pico-8 play session: no input (idle), after a click and taps of 🅾, ❎, 🅾+❎, 🅾 in the second before t = 0

[t = 1 s] idle ~1s (no d-pad/buttons)
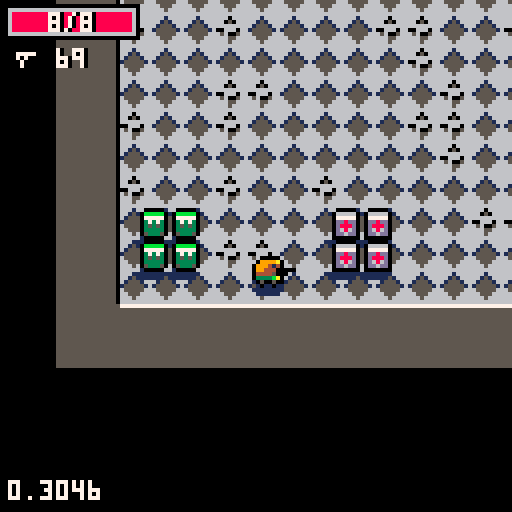
[t = 2 s] idle ~2s (no d-pad/buttons)
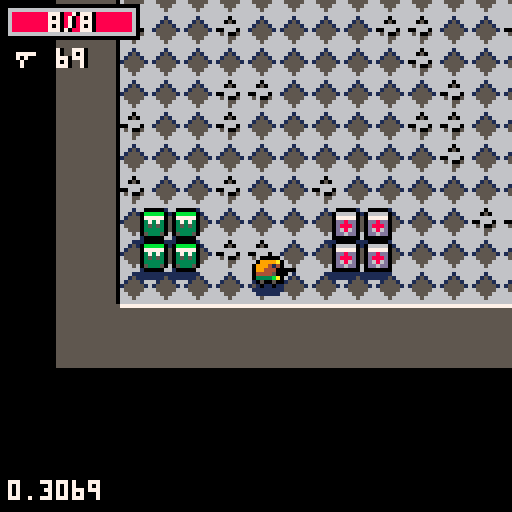
[t = 6 s] idle ~6s (no d-pad/buttons)
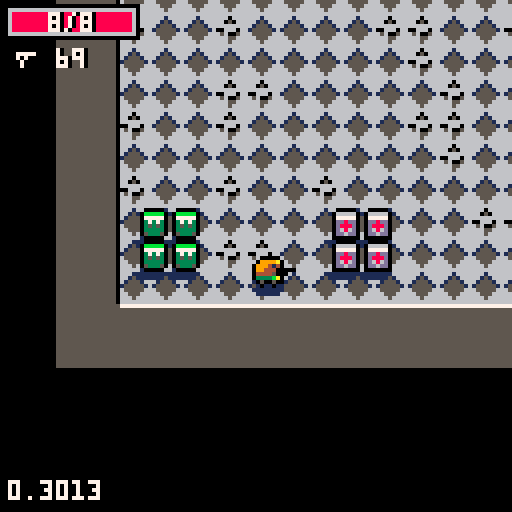

pico-8 cartridge
version 9
__lua__
local time_t=0
local before_update={c=0}
local after_draw={c=0}

local actors={} --all actors in world

-- side
local no_side,good_side,bad_side,any_side=0x0,0x1,0x2,0x3
local table_delims={['{']="}",['[']="]"}
-- register json context here
local _g={
	['true']=true,
	['false']=false,
	no_side=no_side,
	good_side=good_side,
	bad_side=bad_side,
	any_side=any_side,
	nop=function() end
}

-- json parser
-- from: https://gist.github.com/tylerneylon/59f4bcf316be525b30ab
local function error(str)
	cls(8)
	local x=0
	for i=1,#str do
		print(sub(str,i,i),x%96,8*flr(x/96),7)
		x+=4
	end
	assert()
end

local function match(s,tokens)
	for i=1,#tokens do
		if(s==sub(tokens,i,i)) return true
	end
	return false
end
local function skip_delim(str, pos, delim, err_if_missing)
 if sub(str,pos,pos)!=delim then
  if(err_if_missing) error(sub(str,pos,pos+10)..':expected '..delim..' near position:'.. pos)
  return pos,false
 end
 return pos+1,true
end
local function parse_str_val(str, pos, val)
	val=val or ''
	if pos>#str then
		error('end of input found while parsing string.')
	end
	local c=sub(str,pos,pos)
	if(c=='"') return _g[val] or val,pos+1
	return parse_str_val(str,pos+1,val..c)
end
local function parse_num_val(str,pos,val)
	val=val or ''
	if pos>#str then
		error('end of input found while parsing string.')
	end
	local c=sub(str,pos,pos)
	if(not match(c,"-x0123456789abcdef.")) return val+0,pos
	return parse_num_val(str,pos+1,val..c)
end
-- public values and functions.

function json_parse(str, pos, end_delim)
	pos=pos or 1
	if(pos>#str) error('reached unexpected end of input.')
	local first=sub(str,pos,pos)
	if match(first,"{[") then
		local obj,key,delim_found={},true,true
		pos+=1
		while true do
			key,pos=json_parse(str, pos, table_delims[first])
			if(key==nil) return obj,pos
			if not delim_found then error('comma missing between table items.') end
			if first=="{" then
				pos=skip_delim(str,pos,':',true)  -- true -> error if missing.
				obj[key],pos=json_parse(str,pos)
			else
				add(obj,key)
			end
			pos,delim_found=skip_delim(str, pos, ',')
	end
	elseif first=='"' then
		-- parse a string (or a global object)
		return parse_str_val(str,pos+1)
	elseif match(first,"-0123456789") then
		-- parse a number.
		return parse_num_val(str, pos)
	elseif first==end_delim then  -- end of an object or array.
		return nil,pos+1
	else  -- parse true, false
		for lit_str,lit_val in pairs(_g) do
			local lit_end=pos+#lit_str-1
			if sub(str,pos,lit_end)==lit_str then return lit_val,lit_end+1 end
		end
		local pos_info_str = 'position ' .. pos .. ': ' .. sub(str, pos, pos + 10)
		error('invalid json syntax starting at ' .. pos_info_str)
	end
end

-- player settings
local plyr
local plyr_playing,plyr_hpmax
local plyr_score
local plyr_frames=json_parse('[[17,18,19,18,17],[33,34,35],[49,50,51]]')
local pause_t=0
-- blast
local blast_frames=json_parse('[192,194,194,196,198,200,202]')
-- camera
local shkx,shky=0,0
local cam_x,cam_y
-- particles
_g.update_static_part=function(self)
	if(self.t<time_t or self.r<0) return false
	self.r+=self.dr
	zbuf_write(self)
	return true
end
_g.draw_circ_part=function(self,x,y)
	circfill(x,y,8*self.r,self.c)
end
_g.draw_spr_part=function(self,x,y)
	local sw=self.sw or 1
	pal()
	palt(0,false)
	palt(self.palt or 14,true)
	spr(self.spr,x-4*sw,y-4*sw,sw,sw)
end
_g.draw_txt_part=function(self,x,y)
	local l=2*#self.txt
	print(self.txt,x-l+1,y-2,0)
	print(self.txt,x-l,y-2,7)
end
local all_parts=json_parse('{"flash":{"dly":4,"r":0.5,"c":7,"dr":-0.1,"update":"update_static_part","draw":"draw_circ_part"},"smoke":{"dly":18,"dr":-0.01,"rnd":{"r":[0.3,0.6],"c":[5,7]},"draw":"draw_circ_part"},"splat":{"zorder":1,"spr":129,"draw":"draw_spr_part","rnd":{"dly":[900,1000]}},"turret_splat":{"zorder":1,"spr":165,"sw":2,"sh":2,"draw":"draw_spr_part","rnd":{"dly":[900,1000]}},"goo_splat":{"zorder":1,"spr":130,"draw":"draw_spr_part","rnd":{"dly":[900,1000]}},"fart":{"dy":-0.05,"rnd":{"r":[0.05,0.2],"dly":[24,32],"c":[11,3,true]},"draw":"draw_circ_part"},"laser_spark":{"zorder":3,"dx":0,"dy":0.04,"c":7,"rnd":{"r":[0.1,0.2],"dly":[24,32]},"draw":"draw_circ_part"},"hit":{"dr":-0.02,"rnd":{"r":[0.3,0.4],"dly":[8,12],"c":[9,10,true]},"draw":"draw_circ_part"}}')
for k,v in pairs(all_parts) do
	_g[k]=v
end
-- weapons catalog
local all_loot={}
local dmg_mask,dmg_types=0xff,json_parse('{"dmg_phys":0x0100,"dmg_contact":0x0200,"dmg_energy":0x0400,"dmg_poison":0x0800}')

_g.draw_laser=function(self,x,y)
	local x1,y1=cam_project(0,self.y1)
	local w=self.w/2-2*rnd()
	rectfill(x-w-2,y+5,x+w+2,y1,2)
	rectfill(x-w,y+3,x+w,y1,8)
	rectfill(x-w/4,y,x+w/4,y1,7)
	circfill(x,y,2*w,7)
end
_g.update_laser=function(self)
	if self.t>time_t then
		if(not self.dw) self.dw=0
		self.dw+=1
		self.w=lerp(1,10,smoothstep(self.dw/54))
		local x0,y0,y1=self.x,self.y,self.y1 or self.y
		y1+=self.dy		
		if circline_coll(plyr.x,plyr.y,plyr.w,x0,y0,x0,y1) then
			--plyr:hit(self.wp.dmg)
			plyr.dy+=self.dy/2
			self.y1=plyr.y
			make_part(plyr.x,plyr.y,0.25,all_parts.hit,0,1.5*self.dy)
		elseif not solid(x0,y1) then
			self.y1=y1
		end
		
		make_part(x0+self.w*(rnd(2)-1)/16,lerp(y0,self.y1,rnd()),0,all_parts.laser_spark)

		zbuf_write(self)
		return true
	end
	return false
end
local weapons=json_parse('{"base_gun":{"sx":64,"sy":16,"frames":[42],"dmg":0x101,"spread":0.05,"v":0.1,"ttl":[90,100],"dly":32},"goo":{"frames":[63],"dmg":0x801,"spread":1,"v":0,"ttl":[90,120],"dly":64,"zorder":1},"acid_gun":{"frames":[26,27],"blts":3,"spread":0.2,"dmg":0x803,"v":0.1,"xy":[1,0],"ttl":[160,200],"dly":24},"uzi":{"n":"uzi","icon":21,"sx":32,"sy":8,"frames":[10,11],"spread":0.04,"dmg":0x102,"v":0.4,"ttl":[30,38],"dly":5,"ammo":75,"shk_pow":2,"cost":1},"minigun":{"n":"minigun","icon":25,"sx":64,"sy":8,"frames":[10,11],"spread":0.04,"dmg":0x102,"v":0.45,"ttl":[25,35],"dly":3,"ammo":250,"shk_pow":2,"cost":4},"shotgun":{"n":"pump","icon":37,"sx":32,"sy":16,"frames":[10],"spread":0.05,"blts":3,"dmg":0x102,"inertia":0.95,"v":0.3,"ttl":[28,32],"dly":56,"ammo":25,"shk_pow":2,"cost":3},"glock":{"n":"g.lock","icon":53,"sx":32,"sy":24,"frames":[10,11],"spread":0.01,"dmg":0x104,"v":0.5,"ttl":[30,30],"dly":32,"ammo":17,"shk_pow":2,"cost":2},"rpg":{"n":"rpg","icon":23,"sx":48,"sy":8,"actor_cls":"msl_cls","spread":0.02,"v":0.4,"dly":72,"ammo":8,"shk_pow":3,"cost":5},"grenade":{"n":"mortar","icon":55,"sx":48,"sy":24,"actor_cls":"grenade_cls","spread":0.02,"v":0.5,"dly":72,"ammo":12,"shk_pow":2.1,"cost":4},"mega_gun":{"sx":48,"sy":8,"frames":[43,28],"dmg":0x105,"spread":0.05,"v":0.1,"ttl":[50,55],"dly":32,"sub_cls":"mega_sub","emitters":5},"mega_sub":{"sx":48,"sy":8,"frames":[26,27],"dmg":0x105,"spread":0,"v":0.1,"ttl":[90,90],"dly":12,"burst":4},"rifle":{"sx":64,"sy":16,"frames":[10,11],"dmg":0x105,"spread":0,"v":0.5,"ttl":[90,90],"dly":80,"sight":true},"laser":{"dmg":0x10f,"dly":60,"v":1,"dx":0,"dy":1,"spread":0,"ttl":[90,90],"draw":"draw_laser","update":"update_laser"}}')
for k,v in pairs(weapons) do
	_g[k]=v
	if v.cost then
		all_loot[v.cost]=all_loot[v.cost] or {}
		add(all_loot[v.cost],v)
	end
end

-- light shader
local shade={}
function scol(i)
	return sget(88+2*flr(i/8)+1,24+i%8)
end
for i=0,15 do
	local c1=scol(i)
	for j=0,15 do
		shade[bor(i,shl(j,4))]=bor(c1,shl(scol(j),4))
	end
end
local lights={}
for r=42,44 do
	local light={}
	for y=0,127 do
		local dy=64-y
		if dy*dy<r*r then
			local x1,x2,x3=flr(sqrt(r*r-dy*dy)/2),0,0
			local r2=0.8*r
			if dy*dy<r2*r2 then
				x2=flr(sqrt(r2*r2-dy*dy)/2)
			end
			r2*=0.8
			if dy*dy<r2*r2 then
				x3=flr(sqrt(r2*r2-dy*dy)/2)
			end
			add(light,{31-x1,31-x2,31-x3})
		else
			add(light,{31,31,31})
		end
	end
	add(lights,light)
end

_g.darken=function()
	local m,r=0x6000,flr(rnd(#lights))+1
	for y=1,128 do
		local l=lights[r][y]
		local x0,x1,x2=l[1],l[2],l[3]
		for x=0,x0 do
			--poke(m+x,shade[shade[peek(m+x)]])
			poke(m+x,0)
			poke(m+63-x,0)
		end
		for x=x0+1,x1 do
			poke(m+x,shade[shade[peek(m+x)]])
			poke(m+63-x,shade[shade[peek(m+63-x)]])
		end
		for x=x1+1,x2 do
			poke(m+x,shade[peek(m+x)])
			poke(m+63-x,shade[peek(m+63-x)])
		end
		m+=64
	end
end

-- modifiers
--[[
	weapon bounce
	reduce fire dly
	multiple bullets
	reduced spread
	reduced damage
	world inertia
]]

-- levels
local active_actors
local cur_level,cur_loop
_g.intro=function()
end
local level_cw,level_ch=64,32
local levels=json_parse('[{"n":"intro","shader":"intro","builtin":true,"bkg_col":1,"cx":88,"cy":0,"cw":11,"ch":13,"plyr_pos":[94,5],"spawn":[{"a":"notice_cls","x":93,"y":8},{"a":"warp_cls","x":93,"y":9}]},{"n":"desert","loot":[1,3],"blast_tile":69,"floors":[68,64,65,67,111],"walls":[66],"shadow":110,"bkg_col":1,"d":3,"w":[8,12],"h":[6,8],"paths":[1,3],"path":{"bends":[1,2],"w":[3,4],"len":[4,8]},"spawn":[[1,3,"bandit_cls"],[1,3,"worm_cls"],[0,1,"scorpion_cls"]]},{"n":"sewers","shader":"darken","floors":[86,87,87,88],"walls":[90,89,91],"shadow":94,"borders":[10,11,3],"bkg_col":3,"d":3,"w":[5,8],"h":[4,6],"paths":[3,4],"path":{"bends":[2,3],"w":[1,2],"len":[6,9]},"spawn":[[1,3,"slime_cls"],[0,1,"barrel_cls"]]},{"n":"snow plains","floors":[70,71,72],"walls":[74],"shadow":95,"blast_tile":75,"borders":[1,12,6],"bkg_col":6,"d":3,"w":[4,6],"h":[4,6],"paths":[2,4],"path":{"bends":[2,3],"w":[3,6],"len":[8,12]},"spawn":[[1,2,"dog_cls"],[0,2,"bear_cls"],[1,1,"turret_cls"]]},{"n":"palace","floors":[96,100],"walls":[97,98,99,108],"shadow":101,"borders":[7,0,5],"bkg_col":9,"d":4,"w":[4,6],"h":[4,6],"paths":[1,2],"path":{"bends":[1,2],"w":[1,2],"len":[2,3]},"spawn":[[2,4,"horror_cls"]]},{"n":"lab","floors":[102,105],"walls":[103,104,106],"shadow":107,"borders":[6,7,5],"bkg_col":5,"blast_tile":92,"shader":"darken","d":3,"w":[4,6],"h":[3,5],"paths":[4,4],"path":{"bends":[0,2],"w":[1,2],"len":[8,12]},"spawn":[[1,2,"cop_cls"],[1,2,"fireimp_cls"]]},{"n":"throne","builtin":true,"bkg_col":0,"borders":[7,0,5],"cx":103,"cy":0,"cw":13,"ch":31,"plyr_pos":[110,28],"spawn":[{"a":"throne_cls","x":112,"y":6},{"a":"ammo_cls","x":106,"y":27},{"a":"ammo_cls","x":107,"y":27},{"a":"ammo_cls","x":106,"y":28},{"a":"ammo_cls","x":107,"y":28},{"a":"health_cls","x":112,"y":27},{"a":"health_cls","x":113,"y":27},{"a":"health_cls","x":112,"y":28},{"a":"health_cls","x":113,"y":28}]}]')

local blts={len=0}
local parts={len=0}
local zbuf={{},{},{}}

local face2unit=json_parse('[[1,0],[0.6234,-0.7819],[-0.2225,-0.9749],[-0.901,-0.4338],[-0.901,0.4338],[-0.2225,0.975],[0.6234,0.7819],[1,0]]')

local face1strip=json_parse('[{"flipx":false,"flipy":false},{"flipx":false,"flipy":false},{"flipx":false,"flipy":false},{"flipx":true,"flipy":false},{"flipx":true,"flipy":false},{"flipx":true,"flipy":false},{"flipx":false,"flipy":false},{"flipx":false,"flipy":false}]')
local face3strip=json_parse('[{"strip":1,"flipx":false,"flipy":false},{"strip":2,"flipx":false,"flipy":false},{"strip":2,"flipx":false,"flipy":false},{"strip":2,"flipx":false,"flipy":false},{"strip":1,"flipx":true,"flipy":false},{"strip":3,"flipx":true,"flipy":false},{"strip":3,"flipx":true,"flipy":false},{"strip":3,"flipx":true,"flipy":false}]')

-- futures
function futures_update(futures)
	futures=futures or before_update
	for f in all(futures) do
		local r,e=coresume(f)
		if not r then
			del(futures,f)
		--[[
		else
			printh("exception:"..e)
		]]
		end
	end
end
function futures_add(fn,futures)
	add(futures or before_update,cocreate(fn))
end
-- print text helper
local txt_center,txt_shade,txt_border=false,-1,false
function txt_options(c,s,b)
	txt_center=c or false
	txt_shade=s or -1
	txt_border=b or false
end
function txt_print(s,x,y,col)
	if txt_center then
		x-=flr((4*#s)/2+0.5)
	end
	if txt_shade!=-1 then	
		print(s,x+1,y,txt_shade)
		if txt_border then
			print(s,x-1,y,txt_shade)
			print(s,x,y-1,txt_shade)
			print(s,x,y+1,txt_shade)
		end
	end
	print(s,x,y,col)
end
-- helper
function foreach_update(a)
	local n,c,elt=a.len,0
	a.len=0
	for i=1,n do
		elt=a[i]
		if elt:update() then
			c+=1
			a[c]=elt
		end
	end
	-- avoid mlk
	for i=c+1,n do
		a[i]=nil
	end
	a.len=c
end
function clone(src,dst)
	if(src==dst) assert()
	if(type(src)!="table") assert()
	dst=dst or {}
	for k,v in pairs(src) do
		if(not dst[k]) dst[k]=v
	end
	return dst
end
function nop() end
function lerp(a,b,t)
	return a*(1-t)+b*t
end
function rndlerp(a,b)
	return lerp(a,b,rnd())
end
function smoothstep(t)
	t=mid(t,0,1)
	return t*t*(3-2*t)
end
function rndrng(ab)
	return flr(rndlerp(ab[1],ab[2]))
end
function rndarray(a)
	return a[flr(rnd(#a))+1]
end
function rotate(a,p)
	local c,s=cos(a),-sin(a)
	return {p[1]*c-p[2]*s,p[1]*s+p[2]*c}
end
function rspr(sx,sy,x,y,a)
	local ca,sa=cos(a),sin(a)
 local ddx0,ddy0,srcx,srcy=ca,sa
 ca*=4
 sa*=4
 local dx0,dy0=sa-ca+4,-ca-sa+4
 for ix=0,7 do
  srcx,srcy=dx0,dy0
  for iy=0,7 do
   if band(bor(srcx,srcy),0xfff8)==0 then
   	local c=sget(sx+srcx,sy+srcy)
   	if c!=14 then
   		pset(x+ix,y+iy,c)
  		end
  	end
   srcx-=ddy0
  	srcy+=ddx0
  end
  dx0+=ddx0
  dy0+=ddy0
 end
end
function sqr_dist(x0,y0,x1,y1)
	local dx,dy=x1-x0,y1-y0
	if abs(dx)>128 or abs(dy)>128 then
		return 32000
	end
	return dx*dx+dy*dy
end

-- https://github.com/morgan3d/misc/tree/master/p8sort
function sort(t)
	local n=#t
	if (n<2) return t
 local i,j,temp
 local lower = flr(n/2)+1
 local upper = n
 while 1 do
  if lower>1 then
   lower-=1
   temp=t[lower]
  else
   temp=t[upper]
   t[upper]=t[1]
   upper-=1
   if upper==1 then
    t[1]=temp
    return t
   end
  end

  i,j=lower,lower*2
  while j<=upper do
   if j<upper and t[j].key<t[j+1].key then
    j += 1
   end
   if temp.key<t[j].key then
    t[i] = t[j]
    i = j
    j += i
   else
    j = upper + 1
   end
  end
  t[i] = temp
 end
 return t
end

-- collision
function circline_coll(x,y,r,x0,y0,x1,y1,w)
	local dx,dy=x1-x0,y1-y0
	local ax,ay=x-x0,y-y0
	local t,d=ax*dx+ay*dy,dx*dx+dy*dy
	if d==0 then
		t=0
	else
		t=mid(t,0,d)
		t/=d
	end
	local ix,iy=x0+t*dx-x,y0+t*dy-y
	r+=(w or 0.2)
	return ix*ix+iy*iy<r*r
end
-- zbuffer
function zbuf_clear()
	zbuf[1]={}
	zbuf[2]={}
	zbuf[3]={}
end
function zbuf_write(obj)
	local xe,ye=cam_project(obj.x,obj.y)
	local ze=obj.z and 8*obj.z or 0
	add(zbuf[obj.zorder or 2],{obj,{xe,ye-ze},key=ye+ze})
end
function zbuf_draw(zbuf)
	local zb
	for i=1,#zbuf do
		zb=zbuf[i]
		zb[1]:draw(zb[2][1],zb[2][2])
	end
end

-- collision map
local cmap={}
local cmap_cells={0,1,129,128,127,-1,-129,-128,-127}
function cmap_clear(objs)
	local h,obj
	cmap={}
	for i=1,#objs do
		obj=objs[i]
		if bor(obj.w,obj.h)!=0 then
			h=flr(obj.x)+128*flr(obj.y)
			cmap[h]=cmap[h] or {}
			add(cmap[h],obj)
		end
	end
end
local cmap_i,cmap_cell,cmap_h
function cmap_iterator(x,y)
	cmap_i,cmap_cell=1,1
	cmap_h=flr(x)+128*flr(y)
end
function cmap_next()
	while(cmap_cell<=9) do
		local h=cmap_h+cmap_cells[cmap_cell]
		local objs=cmap[h]
		if objs and cmap_i<=#objs then
			local obj=objs[cmap_i]
			cmap_i+=1
			return obj
		end
		cmap_i=1
		cmap_cell+=1
	end
	return nil
end

-- camera
function cam_shake(u,v,pow)
	shkx=pow*u
	shky=pow*v
end
function cam_update()
	shkx*=-0.7-rnd(0.2)
	shky*=-0.7-rnd(0.2)
	if(abs(shkx)>0.5 or abs(shky)>0.5) camera(shkx,shky)
end
function cam_track(x,y)
	cam_x,cam_y=(x*8)-4,(y*8)-4
end
function cam_project(x,y)
	return 64+8*x-cam_x,64+8*y-cam_y
end

-- special fxs
function update_part(self)
	if(self.t<time_t or self.r<0) return false
	self.x+=self.dx
	self.y+=self.dy
	self.z+=self.dz
	if self.inertia then
		self.dx*=self.inertia
		self.dy*=self.inertia
		self.dz*=self.inertia
	end
	self.r+=self.dr
	zbuf_write(self)
	return true
end
function make_part(x,y,z,src,dx,dy,dz)
	local p={
		x=x,y=y,z=z,
		dx=dx or 0,dy=dy or 0,
		dz=dz or 0,
		r=1,dr=0,
		update=update_part
	}
	for k,v in pairs(src) do
		p[k]=v
	end
	-- randomize selected values
	if src.rnd then
		for k,v in pairs(src.rnd) do
			p[k]=v[3] and rndarray(v) or rndlerp(v[1],v[2])
		end
	end
	p.t=time_t+p.dly
	
	parts.len+=1
	parts[parts.len]=p
	return p
end
function draw_laser_part(p,x,y)
	local dx,dy=p.d*p.u,p.d*p.v
	line(x+0.5*dx,y+0.5*dy,x+80*dx,y+80*dy,8)
end



-- bullets
function update_blt(self)
	if self.t>time_t then
		local x0,y0=self.x,self.y
		local x1,y1=x0+self.dx,y0+self.dy
		local inertia=self.wp.inertia
		if inertia then
			self.dx*=inertia
			self.dy*=inertia
		end

		-- actors hit?
		-- todo:get all hitable actors in range
		for a in all(actors) do 
			if bor(a.w,a.h)!=0 and (self.side!=a.side or a.side==any_side) and circline_coll(a.x,a.y,a.w,x0,y0,x1,y1) then
				a:hit(self.wp.dmg)
				-- law of conservation!
				if a.acc!=0 then
					a.dx+=self.dx
					a.dy+=self.dy
				end
					
				make_part(self.x,self.y,0.25,all_parts.hit,1.5*self.dx,1.5*self.dy)
				return false
			end
		end

		if solid(x1,y0) or solid(x0,y1) or solid(x1,y1) then
			goto die
		end		
		
		self.prevx,self.prevy=x0,y0
		self.x,self.y=x1,y1
		zbuf_write(self)
		return true
	end
	-- sub bullet?
	::die::
	make_part(self.x,self.y,0.25,all_parts.flash)
	local wp=self.wp.sub_cls
	if wp then
		wp=weapons[wp]
		local x,y,side,n=self.x,self.y,self.side,self.wp.emitters
		futures_add(function()
			local ang,dang=0,1/n
			for k=1,wp.burst do
				ang=0
				for i=1,n do
					make_blt({
						x=x,y=y,
						side=side,
						angle=ang},wp)
					ang+=dang
				end
				for i=1,wp.dly do yield() end
			end
		end)
	end
	return false
end
function make_blt(a,wp)
	local n=wp.blts or 1
	local ang,da
	if n==1 then
		ang,da=a.angle+wp.spread*(rnd(2)-1),0
	else
		ang,da=a.angle-wp.spread/n,wp.spread/n
	end
	for i=1,n do
		if a.ammo then
			if a.ammo<=0 then
				-- todo: click sound
				sfx(3)
				return
			end
			a.ammo-=1
		end
		if wp.sfx then
			sfx(wp.sfx)
		end
		local u,v=cos(ang),sin(ang)
		local b={
			x=a.x+0.5*u,y=a.y+0.5*v,
			wp=wp,
			u=u,v=v,
			dx=wp.v*u,dy=wp.v*v,
			side=a.side,
			angle=ang,
			facing=flr(8*(ang%1))
		}
		if wp.actor_cls then
			make_actor(0,0,
				clone(all_actors[wp.actor_cls],b))
		else
			clone({
			 zorder=wp.zorder,
				side=a.side,
				-- weapon ttl is a range
				t=time_t+rndlerp(wp.ttl[1],wp.ttl[2]),
				-- for fast collision
				prevx=b.x,prevy=b.y,
				update=wp.update or update_blt,
				draw=wp.draw or draw_blt},b)
			blts.len+=1
			blts[blts.len]=b
		end
		-- muzzle flash
		if(i==1) make_part(b.x,b.y+0.5,0.5,all_parts.flash)
		ang+=da
	end
end
function draw_blt(b,x,y)
	palt(0,false)
	palt(14,true)
	local frames=b.wp.frames
	if #frames==2 then
		local px,py=x-2*b.u,y-2*b.v
		spr(frames[2],px-4,py-4)
	end
	spr(frames[1],x-4,y-4)
end

-- map
local rooms,pos2roomidx
local tile_sides=json_parse('[[0,0],[1,0],[0,1],[-1,0],[0,-1]]')

function make_level(lvl)
	-- spawn entities
	active_actors=0
	
	local rules=levels[lvl]
	if rules.builtin then
		for s in all(rules.spawn) do
			make_actor(s.x,s.y,all_actors[s.a])
		end
	else
		make_rooms(rules)
		-- invalid level
		if(not rules.spawn) print(cur_level.." "..rules.n) assert()
		for i=2,#rooms do
			local r,sp=rooms[i],rndarray(rules.spawn)
			local n=rndrng(sp)
			for k=1,n do
				local x,y=r.x+rndlerp(0,r.w),r.y+rndlerp(0,r.h)
				local a=make_actor(x,y,all_actors[sp[3]])
				if a.npc then
					active_actors+=1
				end
			end
		end
	end
end
function make_rooms(rules)
	rooms={}
	pos2roomidx={}
	for i=0,level_cw-1 do
		for j=0,level_ch-1 do
			mset(i,j,rules.solid_tiles_base)
		end
	end
	local cw,ch=rndrng(rules.w),rndrng(rules.h)
	local cx,cy=level_cw/2-cw,level_ch/2-ch
	make_room(
			cx,cy,cw,ch,
			rules.d,
			rules)
	make_walls(0,level_cw-1,0,level_ch-2,rules,true)
end
function whereami(a)
	return pos2roomidx[flr(a.x)+shl(flr(a.y),8)] or 1
end
function ftile(cx,cy)
	local c=0
	for i=0,#tile_sides-1 do
		local p=tile_sides[i+1]
		local s=mget(cx+p[1],cy+p[2])
		if s==0 or fget(s,7) then
			c=bor(c,shl(1,i))
		end
	end
	return c
end

function make_walls(x0,x1,y0,y1,rules,shadow)
	local tf,t
	local walls={}
	for i=x0,x1 do
		for j=y0,y1 do
			-- borders
			tf=ftile(i,j)
			if band(tf,1)!=0 then
				tf=shr(band(tf,0xfffe),1)
				t=112+tf
				mset(i,j,t)
				-- south not solid?
				if band(tf,0x2)==0 then
					if rnd()<0.8 then
						t=rules.walls[1]
					else
						t=rndarray(rules.walls)
					end
					add(walls,{i,j+1,t})
				end
			end
		end
	end
	for w in all(walls) do
		mset(w[1],w[2],w[3])
		if(shadow)mset(w[1],w[2]+1,rules.shadow)
	end
end

function make_room(x,y,w,h,ttl,rules)
	if(ttl<0) return
	local r={
		x=x,y=y,
		w=w,h=h}
	r=dig(r,rules,#rooms+1)
	if r then
		add(rooms,r)
		local n=ttl*rndrng(rules.paths)
		for i=1,n do
			local a=flr(rnd(4))/4
			local v=rotate(a,{1,0})
			local bends=rndrng(rules.path.bends)
			-- starting point
			local hw,hh=r.w/2,r.h/2
			local cx,cy=r.x+hw,r.y+hh
			x,y=cx+v[1]*hw,cy+v[2]*hh
			make_path(x,y,a,
				bends,ttl-1,rules)
		end
	end
end
function make_path(x,y,a,n,ttl,rules)
	-- end of corridor?
	if n<=0 then
		make_room(
			x,y,
			rndrng(rules.w),
			rndrng(rules.h),
			ttl-1,
			rules)
		return
	end
	local w,h=
		rndrng(rules.path.w),
		rndrng(rules.path.len)
	-- rotate
	local wl=rotate(a,{h,w})
	local c={
		x=x,y=y,
		w=wl[1],h=wl[2]
	}
	-- stop invalid paths
	if dig(c,rules) then
		a+=(rnd(1)>0.5 and 0.25 or -0.25)
		make_path(
			c.x+c.w,c.y+c.h,
			a,n-1,ttl,rules)
	end
end
function dig(r,rules,idx)
	local cw,ch=level_cw-1,level_ch-3
	local x0,y0=mid(r.x,1,cw),mid(r.y,1,ch)
	local x1,y1=mid(r.x+r.w,1,cw),mid(r.y+r.h,1,ch)
	x0,x1=flr(min(x0,x1)),flr(max(x0,x1))
	y0,y1=flr(min(y0,y1)),flr(max(y0,y1))
	cw,ch=x1-x0,y1-y0
	if cw>0 and ch>0 then
		for i=x0,x1 do
			for j=y0,y1 do
				if rnd()<0.9 then
					mset(i,j,rules.floors[1])
				else
					mset(i,j,rndarray(rules.floors))
				end
				if(idx) pos2roomidx[i+shl(j,8)]=idx
			end
		end
		return {x=x0,y=y0,w=cw,h=ch}
	end
	return nil
end
function clear_walls(x,y,rules)
	if fget(mget(x,y),2) then
		local t=rules.floors[1]
		mset(x,y,t)
		mset(x,y+1,t)
	end
end
function dig_blast(x,y)
	local rules=levels[cur_level]	
	clear_walls(x+1,y,rules)
	clear_walls(x-1,y,rules)
	clear_walls(x,y+1,rules)
	for s in all(tile_sides) do
		mset(x+s[1],y+s[2],rules.blast_tile)
	end
	make_walls(x-2,x+2,y-2,y+2,rules,false)
 -- todo: fix walls
end

function solid(x, y)
 return fget(mget(x,y),7)
end

function solid_area(x,y,w,h)

 return 
  solid(x-w,y-h) or
  solid(x+w,y-h) or
  solid(x-w,y+h) or
  solid(x+w,y+h)
end

function lineofsight(x1,y1,x2,y2,dist)
	x1,y1=flr(x1),flr(y1)
	x2,y2=flr(x2),flr(y2)
	local dx=x2-x1
	local ix=dx>0 and 1 or -1
	dx=shl(abs(dx),1)

	local dy=y2-y1
	local iy=dy>0 and 1 or -1
	dy=shl(abs(dy),1)

	if(dx==0 and dy==0) return true,0
	
	if dx>=dy then
		error=dy-dx/2
 	while x1!=x2 do
   if (error>0) or ((error==0) and (ix>0)) then
	   error-=dx
 	  y1+=iy
			end

 	 error+=dy
 	 x1+=ix
 	 dist-=1
 	 if(dist<0) return false,-1
	if(solid(x1,y1)) return false,dist
 	end
	else
 	error=dx-dy/2

 	while y1!=y2 do
  	if (error>0) or ((error==0) and (iy > 0)) then
  	 error-=dy
  	 x1+=ix
		 end
	
  	error+=dx
  	y1+=iy
			dist-=1
		 if(dist<0) return false,-1
	 	if(solid(x1,y1)) return false,dist
 	end
 end
	return true,dist
end
-- true if a will hit another
-- actor after moving dx,dy
function solid_actor(a,dx,dy)
	cmap_iterator(a.x+dx,a.y+dy)
	local a2=cmap_next()
	while a2 do
  if a2!=a then
   local x,y=(a.x+dx)-a2.x,(a.y+dy)-a2.y
   if abs(x)<(a.w+a2.w)/2 and
      abs(y)<(a.h+a2.h)/2
   then 
    -- collision damage?
    if a2.contact_t<time_t and band(dmg_types.dmg_contact,a2.dmg or 0)!=0 and a.side!=a2.side and a.hit then
		   a2.contact_t=time_t+60
    	a:hit(a2.dmg)
    end
    
    if (dx!=0 and abs(x) <
	abs(a.x-a2.x)) then
     local v=a.dx+a2.dy
     a.dx=v/2
     a2.dx=v/2
     return true 
    end
    
    if (dy!=0 and abs(y) <
	abs(a.y-a2.y)) then
     local v=a.dy+a2.dy
     a.dy=v/2
     a2.dy=v/2
     return true 
    end    
   end
  end
	a2=cmap_next()
 end
 return false
end

-- checks both walls and actors
function solid_a(a, dx, dy)
	if(solid_area(a.x+dx,a.y+dy,a.w,a.h)) return true
	return solid_actor(a,dx,dy) 
end

-- custom actors
function draw_anim_spr(a,x,y)
	palt(0,false)
	palt(14,true)	
	local i=flr(lerp(1,#a.frames,1-(a.t-time_t)/a.ttl))
	spr(a.frames[i],x-8,y-8,2,2)
end

function plyr_die(self)
	
end

function die_actor(self)
	-- last actor?
	if(self.npc) active_actors-=1
	if active_actors==0 then
		-- create portal
		make_actor(self.x,self.y,all_actors.warp_cls)
	else	
		local r=rnd()
		local lvl=levels[cur_level]
		if r>0.8 and lvl.loot then
			local cost=rndrng(lvl.loot)
			local wp=rndarray(all_loot[cost])
		make_actor(self.x,self.y,
			clone(all_actors.wpdrop_cls,{
				drop=wp,
				ammo=wp.ammo,
				spr=wp.icon,
				txt=wp.n}))
		elseif r>0.6 and plyr.hp==plyr_hpmax then
			make_actor(self.x,self.y,all_actors.ammo_cls)
		elseif r>0.5 and plyr.wp then
			make_actor(self.x,self.y,all_actors.health_cls)
		end
				
		make_part(self.x,self.y,0,self.splat or all_parts.splat)
	end
end

function hit_actor(self,dmg)
	self.hit_t=time_t+8
	self.hp-=band(dmg_mask,dmg)
	if not self.disable and self.hp<=0 then
		self.hp=0
		self.disable=true
		self:die()
		del(actors,self)
	end
end
function make_blast(x,y)
	pause_t=4
	for i=1,3 do
		local ttl=20+flr(rnd(10))
		make_actor(x+0.4*(rnd(2)-1),y+0.4*(rnd(2)-1),{
			w=0.8,
			h=0.8,
			inertia=0,
			bounce=0,
			dmg=0x10f,
			side=any_side,
			t=time_t+ttl,
			ttl=ttl,
			frames=blast_frames,
			draw=draw_anim_spr,
			update=function(a)
				if(a.t<time_t) del(actors,a)
			end,
			hit=nop})
	end
	cam_shake(rnd(),rnd(),3)
	dig_blast(x,y+0.5)
end

-- a-star
function go(x0,y0,x1,y1,fn,cb)
	fn=fn or sqr_dist
	x0,y0,x1,y1=flr(x0),flr(y0),flr(x1),flr(y1)
	local visited,path={},{}
	for i=1,5 do
		local score,next_tile=32000
		for k=1,#face2unit do
			local tile=face2unit[k]
			local x,y=x0+tile[1],y0+tile[2]
			if not visited[x+64*y] and not solid(x,y) then
				local cur_score=fn(x,y,x1,y1)
				if cur_score<score then
					score,next_tile=cur_score,tile
				end
				visited[x+64*y]=true
				if cb then
					cb(x,y,cur_score)
				end
			end
		end
		if next_tile then
			x0+=next_tile[1]
			y0+=next_tile[2]
			add(path,{x0+rnd()/2,y0+rnd()/2})
		end
		local dx,dy=x1-x0,y1-y0
		if abs(dx)<=1 and abs(dy)<=1 then
			return path
		end
	end
	return path
end

-- custom actors
_g.warp_update=function(self)
	--dig_blast(self.x,self.y)
	mset(self.x+0.5,self.y+0.5,self.frames[flr(time_t/8)%#self.frames+1])
	if (self.captured) return
	local dx,dy=plyr.x-self.x,plyr.y-self.y
	local d=dx*dx+dy*dy
	if d<4 then
		self.captured=true
		futures_add(function()
			plyr_playing=false
			d=sqrt(d)
			local a=atan2(dx,dy)
			for i=1,90 do
				local dist=lerp(d,0,i/90)
				plyr.x,plyr.y=self.x+dist*cos(a),self.y+dist*sin(a)
				a+=0.1
				yield()
			end
			plyr_playing=true
			cur_level+=1
			-- loop?
			if cur_level>#levels then
				cur_loop+=1
				cur_level=1
			end
			del(actors,self)

			next_level()
		end)
	end
end
_g.health_pickup=function(self)
	local dx,dy=plyr.x-self.x,plyr.y-self.y
	if abs(dx)<0.5 and abs(dy)<0.5 then
		plyr.hp=min(plyr_hpmax,plyr.hp+2)
		make_part(self.x,self.y,0,{
			dz=0.1,
			inertia=0.91,
			dly=72,
			txt=(plyr.hp==plyr_hpmax) and "max. hp" or "hp+2",
			draw=_g.draw_txt_part})
		del(actors,self)
	end
end
_g.ammo_pickup=function(self)
	local dx,dy=plyr.x-self.x,plyr.y-self.y
	if abs(dx)<0.5 and abs(dy)<0.5 then
		plyr.ammo=min(plyr.wp.ammo,plyr.ammo+10)
		make_part(self.x,self.y,0,{
			dz=0.1,
			inertia=0.91,
			dly=72,
			txt=(plyr.wp.ammo==plyr.ammo) and "max. ammo" or "ammo+10",
			draw=_g.draw_txt_part})
		del(actors,self)
	end
end

function refresh_path(self)
	local x,y
	if self.flee then
		local pr,cr=whereami(plyr),whereami(self)
		local r=rooms[flr(16*pr+8*cr+self.id)%#rooms+1]
		x,y=rndlerp(r.x,r.x+r.w),rndlerp(r.y,r.y+r.h)
	elseif sqr_dist(self.x,self.y,plyr.x,plyr.y)<32 then
		x,y=plyr.x,plyr.y
	end
	self.path=x and go(self.x,self.y,x,y) or {}
	self.path_i=0
	self.seek_t=time_t+rnd(self.seek_dly)
end

function npc_update(self)
	if self.move_t<time_t and self.path_i<#self.path then
		local t=flr(self.path_i)+1
		local dx,dy=self.x-self.path[t][1],self.y-self.path[t][2]
		local d=dx*dx+dy*dy
		if d>0.1 then
			d=sqrt(d)
			self.dx=-self.acc*dx/d
			self.dy=-self.acc*dy/d
		end
		self.path_i+=self.acc
		if t==#self.path then
			refresh_path(self)
		end
	end
	if self.seek_t<time_t then
		refresh_path(self)
	end

	if self.pause_dly and self.fire_dly_t<time_t then
		self.fire_t=time_t+self.pause_dly
		self.fire_dly_t=time_t+self.pause_dly+self.fire_dly
	end
	
	if self.wp and self.los_t<time_t and self.fire_t<time_t then
		self.can_fire=false
		if lineofsight(self.x,self.y,plyr.x,plyr.y,self.los_dist) then
			local dx,dy=plyr.x-self.x,plyr.y-self.y
			self.angle=atan2(dx,dy)%1
			self.facing=flr(8*self.angle)
			self.can_fire=true
			if self.wp.sight then
				self.move_t=time_t+45
				self.fire_t=time_t+30
				if abs(dx)>0 and abs(dy)>0 then
					local d=sqrt(dx*dx+dy*dy)
					dx/=d
					dy/=d
					make_part(self.x,self.y,0,{
						d=d,
						u=dx,v=dy,
						dly=30,
						zorder=3,
						draw=draw_laser_part
					})
				end
			end
		end
		self.los_t=time_t+self.wp.dly
	end
	if self.can_fire and self.fire_t<time_t then
		make_blt(self,self.wp)
		self.fire_t=time_t+self.wp.dly
	end
end
_g.blast_on_hit=function(self,dmg)
	if(band(dmg_types.dmg_contact,dmg)!=0) return
	self.hit_t=time_t+8
	self.hp-=band(dmg_mask,dmg)
	if self.hp<=0 then
		make_blast(self.x,self.y)
		del(actors,self)
	end
end
_g.blast_on_touch=function(self)
	make_blast(self.x,self.y)
	del(actors,self)
end
_g.smoke_emitter=function(self)
	if time_t%2==0 then
		make_part(self.x,self.y,0,all_parts.smoke)
	end
end
_g.draw_rspr_actor=function(self,x,y)
	local ang=atan2(self.dx,self.dy)
	rspr(self.sx,self.sy,x-4,y-4,1-ang)
end
_g.draw_txt_actor=function(self,x,y)
	draw_actor(self,x,y)
	if self.near_plyr_t>time_t then
		_g.draw_txt_part(self,x,y-8)
	end
end
_g.notice_update=function(self)
	if sqr_dist(plyr.x,plyr.y,self.x,self.y)<4 then
		self.near_plyr_t=time_t+30
	end
end
_g.wpdrop_update=function(self)
	if self.btn_t<time_t and sqr_dist(plyr.x,plyr.y,self.x,self.y)<4 then
		self.near_plyr_t=time_t+30
		if btnp(5) then
			self.near_plyr_t=0
			make_part(self.x,self.y,0,{
				zorder=3,
				dz=0.1,
				inertia=0.91,
				dly=72,
				txt=self.txt,
				draw=_g.draw_txt_part})
			-- swap weapons
			local wp,ang=plyr.wp,rnd()
			if wp then
				local oldwp=clone(all_actors.wpdrop_cls,{
						btn_t=time_t+30,
						dx=0.1*cos(ang),
						dy=0.1*sin(ang),
						drop=wp,
						ammo=plyr.ammo,
						spr=wp.icon,
						txt=wp.n})
				make_actor(plyr.x,plyr.y,oldwp)
			end
			-- pick drop
			plyr.wp=self.drop
			plyr.ammo=self.ammo
			del(actors,self)
		end
	end
end
function wait_async(t,fn)
	for i=1,t do 
		if fn then fn() end
		yield()
	end
end
_g.throne_init=function(self)
	self.angle=0.75
	futures_add(function()
		while(abs(plyr.y-self.y)>4) do
			yield()
		end
		wait_async(60)
		make_blt(self,weapons.laser)
		wait_async(60)
		local l=1
		while(self.y<48) do
			wait_async(160)
			if l%4==0 then
				make_blt(self,weapons.laser)
			else
				local ang=lerp(0,0.2,abs(cos(time_t/16)))
				make_blt({x=self.x-2,y=self.y+1,angle=0.75-ang,side=bad_side},weapons.mega_gun)
				make_blt({x=self.x+2,y=self.y+1,angle=0.75+ang,side=bad_side},weapons.mega_gun)
			end
			wait_async(20,function()
				self.y+=0.05
			end)
			l+=1
		end
	end)
end
_g.throne_update=function(self)
	local ang=rnd()
	local u,v=0.16*cos(ang),0.15*sin(ang)
	make_part(self.x+u,self.y+v-0.5,0,all_parts.fart)
end
_g.throne_draw=function(a,x,y)
	x,y=x-4*a.cw,y-4*a.ch
	-- shadow
	palt(0,false)	
	--rectfill(x,y+4,x+8*a.cw,y+4+8*a.ch,1)
	--palt(14,false)	
	for j=y+8*a.ch-4,y+8*a.ch do
		if j>=0 and j<128 then
			local mem=0x6000+64*j+flr(x/2)
			for i=x,x+8*a.cw,2 do
				if i>=0 and i<128 then
					poke(mem,shade[peek(mem)])
					mem+=1
				end
			end
		end
	end
	
	-- hit effect
	local tcol=a.palt or 14
	if a.hit_t>time_t then
		memset(0x5f00,0xf,16)
		pal(tcol,tcol)
 end
	-- actor
	palt(tcol,true)
	map(a.cx,a.cy,x,y,a.cw,a.ch)
	palt(tcol,false)
	pal()
	palt(0,false)
end

all_actors=json_parse('{"barrel_cls":{"side":"any_side","inertia":0.8,"spr":128,"hit":"blast_on_hit"},"msl_cls":{"side":"any_side","inertia":1.01,"sx":80,"sy":24,"update":"smoke_emitter","draw":"draw_rspr_actor","hit":"blast_on_hit","touch":"blast_on_touch"},"grenade_cls":{"side":"any_side","w":0.2,"h":0.2,"inertia":0.91,"bounce":0.8,"sx":96,"sy":16,"update":"smoke_emitter","draw":"draw_rspr_actor","hit":"blast_on_hit","touch":"blast_on_touch"},"bandit_cls":{"hp":3,"wp":"base_gun","frames":[[4,5,6]],"npc":true},"scorpion_cls":{"fire_dly":180,"pause_dly":120,"w":0.8,"h":0.8,"hp":10,"wp":"acid_gun","palt":5,"frames":[[131,133]],"npc":true},"worm_cls":{"palt":3,"w":0.2,"h":0.2,"inertia":0.8,"dmg":0x201,"frames":[[7,8]]},"slime_cls":{"w":0.2,"h":0.2,"inertia":0.8,"dmg":0x201,"frames":[[29,30,31,30]],"wp":"goo","npc":true},"dog_cls":{"inertia":0.2,"dmg":0x203,"frames":[[61,62]],"npc":true},"bear_cls":{"inertia":0.2,"dmg_type":"dmg_contact","dmg":2,"frames":[[1,2,3]],"npc":true},"throne_cls":{"zorder":1,"w":8,"h":4,"hp":300,"palt":15,"inertia":0,"cx":87,"cy":18,"cw":12,"ch":5,"update":"throne_update","draw":"throne_draw","init":"throne_init","npc":true},"health_cls":{"spr":48,"w":0,"h":0,"update":"health_pickup"},"ammo_cls":{"spr":32,"w":0,"h":0,"update":"ammo_pickup"},"wpdrop_cls":{"w":0,"h":0,"inertia":0.9,"btn_t":0,"near_plyr_t":0,"draw":"draw_txt_actor","update":"wpdrop_update"},"notice_cls":{"spr":145,"w":0,"h":0,"inertia":0,"txt":"dont touch","near_plyr_t":0,"draw":"draw_txt_actor","update":"notice_update"},"cop_cls":{"flee":true,"acc":0.05,"frames":[[13,14,15,14]],"wp":"rifle","npc":true},"fireimp_cls":{"frames":[[45,46,47,46]],"dmg":0x203,"hit":"blast_on_hit","npc":true},"turret_cls":{"w":1,"h":1,"wp":"rpg","hp":10,"acc":0,"bounce":0,"frames":[[163]],"fire_dly":180,"pause_dly":120,"splat":"turret_splat","npc":true},"horror_cls":{"hp":10,"frames":[[160,161,162]],"fire_dly":180,"pause_dly":120,"splat":"goo_splat","npc":true},"warp_cls":{"w":0,"h":0,"captured":false,"frames":[80,81,82],"draw":nop,"update":"warp_update"}}')

-- actor
-- x,y in map tiles (not pixels)
function make_actor(x,y,src)
	local a={
		id=flr(rnd(256)),
		x=x,
		y=y,
		dx=0,
		dy=0,
		acc=0.02,
		frame=0,
		inertia=0.6,
		bounce=1,
		hp=1,
		contact_t=0,
		path={},
		path_i=0,
		move_t=0,
		seek_t=0,
		seek_dly=8,
		hit_t=0,
		can_fire=false,
		fire_t=0,
		fire_dly_t=0,
		w=0.4,
		h=0.4,
		los_t=0,
		los_dist=64,
		angle=0,
		facing=0, -- trig order e/n/w/s
		side=bad_side,
		draw=draw_actor,
		update=npc_update,
		die=die_actor,
		hit=hit_actor}
	if src then
		for k,v in pairs(src) do
			a[k]=v
		end
	end
	add(actors,a)
	if(a.init) a:init()
	return a
end

function move_actor(a)
	if a.update then
		a:update()
	end

 -- static? no collision check
	if bor(a.dx,a.dy)==0 then
		zbuf_write(a)
		return
	end
	local touch=false
 if not solid_a(a,a.dx,0) then
  a.x+=a.dx
 else
  -- otherwise bounce
  touch=true
  a.dx*=-a.bounce
  sfx(2)
 end

 -- ditto for y
 if not solid_a(a,0,a.dy) then
  a.y+=a.dy
 else
 	touch=true
  a.dy*=-a.bounce
  sfx(2)
 end
 
 if touch and a.touch then
 	a:touch()
 end
 
 -- apply inertia
 a.dx*=a.inertia
 a.dy*=a.inertia
 
 a.frame+=abs(a.dx)*4
 a.frame+=abs(a.dy)*4

 zbuf_write(a)
end

function draw_actor(a,sx,sy)
	if a.safe_t and a.safe_t>time_t and band(time_t,1)==0 then
		return
	end
	
	local sw,sh=max(1,flr(2*a.w+0.5)),max(1,flr(2*a.h+0.5))
	sx,sy=sx-4*sw,sy-4*sh
	-- shadow
	palt(14,true)	
	spr(16,sx,sy+7)
	palt(14,false)	
	-- hit effect
	local tcol=a.palt or 14
	if a.hit_t>time_t then
		memset(0x5f00,0xf,16)
		pal(tcol,tcol)
 	end
 	local s,flipx,flipy=a.spr,false,false
 	if a.frames then
 		local spr_options=(#a.frames==3 and face3strip or face1strip)[a.facing+1]
		local frames=a.frames[spr_options.strip or 1]
		s=frames[flr(a.frame%#frames)+1]
		flipx,flipy=spr_options.flipx,spr_options.flipy
	end
	-- actor
	palt(tcol,true)
	spr(s,sx,sy,sw,sh,flipx,flipy)
	palt(tcol,false)
	pal()
 palt(0,false)
 palt(14,true)
	local wp=a.wp
	if wp and wp.sx then
		local u,v=cos(a.angle),sin(a.angle)
		-- recoil animation
		local f=-mid(a.fire_t-time_t,0,8)/4
		rspr(wp.sx,wp.sy,sx+4*u+f*u,sy+4*v+f*v,1-a.angle)
	end
	palt(14,false)

 --[[
	local c,n=0,0
	cmap_iterator(a.x,a.y)
	local a2=cmap_next()
	while a2 do
  if a2!=a then
   local dx,dy=a.x-a2.x,a.y-a2.y
   if abs(dx)<(a.w+a2.w) and
      abs(dy)<(a.h+a2.h)
   then
   	c+=1
   end
   n+=1
  end
		a2=cmap_next()
 end
	print(c.."/"..n,sx+1,sy-8,0)
	print(c.."/"..n,sx,sy-8,7)
 ]]
end

-- player actor
function make_plyr()
	plyr_score=0
	plyr_playing=true
	plyr_hpmax=8
	plyr=make_actor(18,18,{
		acc=0.05,
		hp=plyr_hpmax,
		side=good_side,
		-- todo: rename to strips
		frames=plyr_frames,
		wp=weapons.uzi,
		ammo=weapons.uzi.ammo,
		safe_t=time_t+30,
		die=plyr_die,
		update=nop
	})
	return plyr
end

function control_player()
 if plyr_playing then
		local wp,angle=plyr.wp,plyr.angle
	 -- how fast to accelerate
	 local dx,dy=0,0
	 if(btn(0)) plyr.dx-=plyr.acc dx=-1 angle=0.5
	 if(btn(1)) plyr.dx+=plyr.acc dx=1 angle=0
	 if(btn(2)) plyr.dy-=plyr.acc dy=-1 angle=0.25
	 if(btn(3)) plyr.dy+=plyr.acc dy=1 angle=0.75
		if(bor(dx,dy)!=0) angle=atan2(dx,dy)
		
		if wp and btn(4) and plyr.lock_dly<time_t then
			if plyr.ammo>0 then
				plyr.fire_t=time_t+8
				plyr.lock_dly=time_t+wp.dly
				make_blt(plyr,wp)
				if wp.shk_pow then
					local u=face2unit[plyr.facing+1]
					plyr.dx-=0.05*u[1]
					plyr.dy-=0.05*u[2]
					cam_shake(u[1],u[2],wp.shk_pow)
				end
			end
		elseif plyr.lock_dly<time_t then
			plyr.facing=flr(8*angle)
			plyr.angle=angle
		end
	end
	-- play a sound if moving
	-- (every 4 ticks)
 
 if (abs(plyr.dx)+abs(plyr.dy)>0.1 and (time_t%4)==0) then
  sfx(1)
 end 
 
 cam_track(plyr.x,plyr.y)
end

function next_level()
	time_t=0
	actors={}
	make_level(cur_level)
	add(actors,plyr)
	
	local lvl=levels[cur_level]
	if lvl.builtin then
		plyr.x,plyr.y=lvl.plyr_pos[1]+0.5,lvl.plyr_pos[2]+0.5
	else
		local r=rooms[1]
		plyr.x,plyr.y=r.x+r.w/2,r.y+r.h/2
	end
	plyr.lock_dly=0
	plyr.dx,plyr.dy=0,0
	plyr.fire_t=0
	plyr.hit_t=0
	plyr.safe_t=time_t+30
	cam_track(plyr.x,plyr.y)
end

-- game loop
function _update60()
	time_t+=1
	futures_update(before_update)
	
	pause_t-=1
	if(pause_t>0) return
	pause_t=0
	
	-- todo: update vs clear
	cmap_clear(actors)
	zbuf_clear()
	control_player(plyr)
	
	foreach(actors,move_actor)
	foreach_update(blts)
	foreach_update(parts)
	cam_update()
end

function _draw()
	local lvl=levels[cur_level]
 cls(lvl.bkg_col)
	local cx,cy=lvl.cx or 0,lvl.cy or 0
	local sx,sy=64-cam_x+8*cx,64-cam_y+8*cy-4
	palt()
	map(cx,cy,sx,sy,level_cw,level_ch,1)
	zbuf_draw(zbuf[1])
	zbuf_draw(sort(zbuf[2]))
	zbuf_draw(zbuf[3])
	palt()
 
	if lvl.borders then
		pal(10,lvl.borders[1])
		pal(9,lvl.borders[2])
		pal(1,lvl.borders[3])
	end
 map(cx,cy,sx,sy,level_cw,level_ch,2)
	pal()
	if(lvl.shader) lvl.shader()
	
	futures_update(after_draw)	

	rectfill(1,1,34,9,0)
	rect(2,2,33,8,6)
	local hp=max(0,plyr.hp)
	rectfill(3,3,flr(32*hp/plyr_hpmax),7,8)
	txt_options(false,0)
	txt_print(hp.."/"..plyr_hpmax,12,3,7)

	palt(14,true)
	palt(0,false)
	spr(plyr.wp.icon,2,10)
	txt_print(plyr.ammo,14,12,7)

	txt_print(stat(1),2,120,7)
end

function _init()
	cls(0)
	cur_level,cur_loop=7,1
	plyr=make_plyr()
	next_level()
end
__gfx__
00000000e000000ee0000000e000000ee000000ee000000ee000000e3333333333333333eeeeeeeeeeeeeeeeeeeeeeeeee0000eee000000ee000000ee000000e
000000000676767006676760056676700f66ff600f66ff600f66ff603333333333333333e00e00eeeeeeeeeeeeeeeeeee066660e01111a10011111a001111110
0070070007989860057989800657989005585850055858500558585033333333333333330880870eeee99eeeeee99eee0655556001c00000011c00000111c000
000770000694047006694040056694000ff66ff00ff66ff00ff66ff033300033333333330288820eee9aa9eeee9999ee055555500ccc0c000cccc0c00ccccc00
0007700007676760057676700657676006ff66f006ff66f006ff66f0330fef0333000033e02820eeee9aa9eeee9999ee075757700cccccc00cccccc00cccccc0
007007000444444004444440044444400f66f6600f66f6600f66f660330e0e0330efef03ee020eeeeee99eeeeee99eee07575750055556500555556005555550
0000000005000050e050010ee005100ee06f0ff0e006f0f00f006f0e30ef0fe00ef00fe0eee0eeeeeeeeeeeeeeeeeeee0555555007000070e070070ee006700e
00000000000ee000e000000eeee00eeeee00e00eeee00e0ee0ee00ee3300300330033003eeeeeeeeeeeeeeeeeeeeeeee00000000e0eeee0eee0ee0eeeee00eee
e111111eee00000eee00000eee00000eeeeeeeeeeeeeeeeeeeeeeeeeeeeeeeeeeeeeeeeeeeeeeeeeeeeeeeeeeeeeeeeeee3333eeeee00eeeeeeeeeeeeee00eee
11111111e0999aa0e09999a0e0999990eeeeeeeeeeeeeeeeeeeeeeeeeeeeeeee000eeeee777eeeeeeeeeeeeeeeeeeeeee377773eee0370eeee0000eeee0370ee
e111111e099414100999414009999410eeeeeeeeeeeeeeeee0000000e77777770bb0000070077777eee33eeeeee33eee37777773e03bb70ee03bb70eee0370ee
eeeeeeee094444400994444009994440ee00000eee77777ee0b333b0e700000703b6606070000707ee3773eeee3333ee37777773e03bbb0e03bbbb70ee03b0ee
eeeeeeee044455500444455004444450ee000eeeee707eeee0113110e70000070335505070000707ee3773eeee3333ee37777773e03bbb0e03bbbbb0ee03b0ee
eeeeeeee0333bab003333ba0033333b0eee0eeeeeee7eeeee0000000e77777770550000070077777eee33eeeeee33eee3777777303bbbbb003bbbbb0e03bbb0e
eeeeeeee05000050e050050ee005500eeee0eeeeeee7eeeeeeeeeeeeeeeeeeee0660eeee7007eeeeeeeeeeeeeeeeeeeee377773e03bbbbb003bbbbb003bbbbb0
eeeeeeeee0eeee0eee0ee0eeeee00eeeeeeeeeeeeeeeeeeeeeeeeeeeeeeeeeee0000eeee7777eeeeeeeeeeeeeeeeeeeeee3333ee000000000000000000000000
ee00000eee0000eeee0000eeee0000eeeeeeeeeeeeeeeeeeeeeeeeeeeeeeeeeeeeeeeeeeeeeeeeeeeeeeeeeeee7777eeeeeeeeeee000000ee000000ee000000e
e0bbbbb0e0999a0ee099aa0ee0999a0eeeeeeeeeeeeeeeeeeeeeeeeeeeeeeeeeeeeeeeeeeeeeeeeeeeeeeeeee733337eee00eeee022898900228898002288890
e0777770099999a009999aa0099999a0ee000000ee777777eeee0e0eeeee7e7eeeeeeeeeeeeeeeeeeeeaaeee73333337e0e00eee0228a8a002288a80022888a0
e0373730099999a009999aa0099999a0e0496660e7000007ee001010ee770707e0000000e7777777eea77aee73333337ee0670ee022888800228888002288880
e0353530044444400444444004444440e0445550e7000007e055c1c0e70000070046666077000007eea77aee73333337ee0560ee022767600228767002288760
e033333003333bb00333bbb003333bb0e0400000e7077777e0501010e70707070410000070077777eeeaaeee73333337eee00eee022686800228686002288680
e0533350050000500500000000000050ee0eeeeeee7eeeeeee0e0e0eee7e7e7ee00eeeeee77eeeeeeeeeeeeee733337eeeeeeeee02000020e020010ee002100e
ee00000ee0eeee0ee0eeeeeeeeeeee0eeeeeeeeeeeeeeeeeeeeeeeeeeeeeeeeeeeeeeeeeeeeeeeeeeeeeeeeeee7777eeeeeeeeee00eeee00ee0ee0eeeee00eee
ee00000eee0000eeee0000eeee0000eeeeeeeeeeeeeeeeeeeeeeeeeeeeeeeeee0000000000000000eeeeeeee0082018fe00ee00ee0e0eeeee0e0eeeeeeeeeeee
e0666660e0999a0ee0999a0ee0999a0eeeeeeeeeeeeeeeeeeeeeeeeeeeeeeeee0000000000000000ee88eeee10941d9a04900490090900ee0909000eeeeeeeee
e0777770094141a0091414a0094141a0ee00000eee77777eee000000ee7777770000000000000000e000000e21a92ea7044848400dd8480e0dd84540eeeeeeee
e0dd8dd0094444900944449009444490e076670ee700007ee03bb660e70000070000000000000000e088777031b33bb6044909400d4454400d447070eeeebbee
e0d888d0044555400455544004455540e055000ee700777e0453b000700007770000000000000000e055667045c149c7044444400447070e0441110eeebbbbbe
e0d686d0033babb00339bbb0033babb0e050eeeee707eeee04400eee70077eee0000000000000000e000000e51d156d604444440044444400447070eee3bbb3e
e0dd6dd005000050000000b003000000ee0eeeeeee7eeeeee00e0eeee77e7eee0000000000000000ee88eeee65e267ef050000500404004004044440eee333ee
e0000000e0eeee0eeeeeee0ee0eeeeeeeeeeeeeeeeeeeeeeeeeeeeeeeeeeeeee0000000000000000eeeeeeee76fd77f7000ee000e0e0ee0ee0e0000eeeeeeeee
444444444444444404040404444444444444444444444444777777777777777777777677777677775c775c5c76666667dddddddddddddddd121212eed2dddddd
44444444449944444040404044444444444444444940044077777777777777777667777777657777ccc7c7c565151516ddddddddd1eddddd21ee21de20ddd2ed
44b4b4444549544404040404494444444444444450450945777777777766667775577777765777771cc7c77c71515177ddddddddd11ddddd11dde212ddd0d02d
435b5344445544444040404045444494444444440444504477777777765555777777777675677777c111ccc565151777dddddddddddddddd21dde121dd02dd0d
453535444444444404040404444444544444444445094544777777777555556777777777775677775c5cc77c51515667ddddddddddddeedd12111212d02d0ddd
44555444444444444040404044494444444444444450949477777777775555577777677777657777c5c5c1c775151557ddddddddddd12e1d2121de21dd0dd0dd
44444444444444440404040444454444444444444440040477777777777755577777777777577777515c7ccc77515717dddddddddddd11dd12121d12d2dd02d0
44444444444444444040404044444444444444440445544477777777777777777777777777777777c115c7c577777777dddddddddddddddd2121212100dd2ddd
ee2222eeeeeeeeee2eeeeee2eee00eeeeee00eee66666666555555555555555555666655375555753131313135353535dddddddd000000001111111111111111
e2eeee2eee2222eeeeeeeeeee00bb0eee00bb00e66666566555555555555554556000065567777631313131353777753d6d00dd0000000005151515171717171
2ee22ee2e2eeee2eee2222ee0b05300ee07bb70e6666666655555555555555556016610635666655313131313700007510d106d1000000001515151517171717
2e2ee2e2e2e22e2eee2ee2ee030350b0e037730e665666665555555555555555606556065355555313131313560000630ddd10dd000000005555555577777777
2e2ee2e2e2e22e2eee2ee2eee0353530e033330e66666666555555555445555560611606375555753131313136222065d106d1dd000000005555555577777777
2ee22ee2e2eeee2eee2222eeee03500ee033330e66666666555555555445555560166106567777631313131355eee653dd106d6d000000005555555577777777
e2eeee2eee2222eeeeeeeeeeee0530eee003300e66666566555555555555545516000061356666553131313135225535ddd00d0d000000005555555577777777
ee2222eeeeeeeeee2eeeeee2ee0000eeeee00eee666666665555555555555555516666155355555313131313532253530dd11ddd000000005555555577777777
666166669995999999000009906000606660666600000000dddd11116666666667676666ddddd11d6dddddd65555555599959999999599995555555544444444
661516664495444440445440402222206605066611010111dddd11116555555665656666dddd11116dd77dd6111100004aaaa774449544445555555544444444
615551665555555550095900508000806666666610111011dddd11116000000665656666dddd11116d7667d6111100005acccc75555555555454545447444744
155555169999959990440440908080800066606655555556dddd111160b0280665656666dddd111d6d6666d6dddd11119a333ca9999995994444444441676144
6555556644449544409565904088888065600566655555661111dddd6000000665656666d1dddddd6d5665d61111dddd4a3333a4444495444444444444777444
6655566655555555500454005088088066655666665556661111dddd6677776665656666111ddddd6dd55dd61111dddd5aaaaaa5555555554444444444161444
6665666699959999909959909020502066656666666566661111dddd66666666656566661111dddd6dddddd61111dddd92212229999599994444444444444444
6666666644954444400000004001110066666666666666661111dddd6666666660606666dd1ddddd667777661111dddd44954444449544444444444444444444
aaaaaaaaaaaaaaaaaaaaaaaaaaaaaaaaaaaaaaaaaaaaaaaaaaaaaaaaaaaaaaaa9111111991111111911111199111111111111119111111111111111911111111
a111111aa1111111a111111aa11111111111111a111111111111111a111111119111111991111111911111199111111111111119111111111111111911111111
91111119911111119111111991111111111111191111111111111119111111119111111991111111911111199111111111111119111111111111111911111111
91111119911111119111111991111111111111191111111111111119111111119111111991111111911111199111111111111119111111111111111911111111
91111119911111119111111991111111111111191111111111111119111111119111111991111111911111199111111111111119111111111111111911111111
91111119911111119111111991111111111111191111111111111119111111119111111991111111911111199111111111111119111111111111111911111111
91111119911111119111111991111111111111191111111111111119111111119111111991111111911111199111111111111119111111111111111911111111
99999999999999999111111991111111999999999999999911111119111111119999999999999999911111199111111199999999999999991111111911111111
eeeeeeeeee88eeeeeeeeeeee55555555555555555555555000555555ffffffffccccccccccccccccffffffffffffffffcccc00000000ccccfffaafff00000000
ee0000eee22ee22eeeeeeeee55555550005555555555550eee055555ffffffffccccccccccccccccffffffffffffffffccc0666576660cccfff99fff00000000
e07bb70ee8eee28eeee3eeee5555550eee05555555555502e2055555ffffffffcccccc0000ccccccffffffffffffffffccc0666666660cccfff88fff00000000
e0b77b0eeeeeeeee3eeb2ee355555502e20555555555550070055555ffffffffccccc0eee70cccccffffffffffffffffccc0777777770cccfff00fff00000000
e03bb30ee8ee8ee8ebe2eebe5555550070055555555555010105555500ffff00cccc02eee7e0cccc0000000000000000ccc0555555550ccc0000000000000000
e0b77b0eeee888e2eeeeeeee55555501010555555555550111055555c000000ccc6002eee7e006ccccccccc00cccccccccc0555555550cccccc00ccc00000000
e03bb30eeee28eeeee3eee3e55555011111055555555501111105555c1cccc1ccc6602eee7e066ccccccccc00cccccccccc0555555550ccccc0000cc00000000
ee0000eeeeeeeeeeeb2eeeeb55000122122100555550012222210005cccccccccc5502eee7e055ccccccccc00cccccccccc0066666600cccc060060c00000000
0000e000eeeeeeee0000000050222211111222055502221111122220cc0000cccc1102eee7e011ccccccccc00ccccccccccc06655660ccccc071170c00000000
0b700bb0eaaaaaae0000000055000122222100205020012222210005c0bbbb0ccccc02eee7e0ccccccccccc00cccccccccc0665bb5660cccc057750c00000000
0bb0bb30e919119e00000000502221eeeee12205550221eeeee12220c0bbbb0ccc60020000e006ccccccccc00cccccccccc066bbbb660cccc055550c00000000
0bbbb30ee999999e000000005500028fef8200205020028fef820005c077770ccc660025620066ccccccccc00cccccccccc066bbbb660cccc055550c00000000
0bbbbb0ee911919e0000000050222122f221220555022122f2212220c033330ccc550256762055ccccccccc00ccccccccccc06666660ccccc100001c00000000
03b03bb0eee55eee0000000050200070007000205020007000700020c033330ccc110256762011ccccccccc00cccccccccc1100000011ccccc1111cc00000000
033003b0eee99eee0000000055011101110110205020110111011105cc1111cccccc00567600ccccccccccc00cccccccccc1105555011ccccccccccc00000000
0000e000eee99eee0000000055551111111111055501111111111555cccccccccccc1156760cccccccccccc00ccccccccccc11000011cccccccccccc00000000
eee0ee0eeeee0eeeee0ee0eeeeeeee0000eeeeeeeeeeeeeeeeeeeeeecccccccccccccc56671cccccccccccc00cccccccccc7e222222e7cccccccccc000000000
e00b00b00000b00ee0b00b0eeeee00666600eeeeeeeeeeeeeeeeeeee777777777777775005777777777777700777777777777777777777777777777000000000
0b0b0bb00bb0b0b00bbb0b0eeee0666666660eeeeeeeeeeeeeeeeeee111111111111115005111111111111100111111111152222222251111111111000000000
0bbbbbb00bbbbbb00bbbbbb0eee0666666660eeeeeeeeeeeeeeeeeee111111111111111551111111111111100111111111152222222251111111111000000000
0bbb33300bbbb3300bbbbb30ee056666666650eeeeeeeeeeeeeee55e111111111111111111111111111111100111111111152222222251111111111000000000
0bbbbbb00bbbbbb00bbbbbb0e06577666677560ee0eeeeeeeeee000e000000000000000000000000000000000000000000055555555550000000000000000000
0b0000b0e0b0030e000b3000056055777755065005e00e5e66eeee50cccccccccccccc0000ccccccccccccc00cccccccccc7eeeeeeee7ccccccccccc00000000
00eeee00ee0ee0eeeee00eee0560005555000650eee6ee5e6000eeeeccccccccccccccccccccccccccccccc00cccccccccc7eeeeeeee7ccccccccccc00000000
eeeeeeeeeeeeeeee000000000556000000006550eeee00ee0500eeeeccccccccccccccccffffffffccccccc00cccccccccc7eeeeeeee7ccc6667eeeeeeee7666
eeeeeeeeeeeeeeee000000000555660000665550eeee05eeeeeeeeee7777777777777777ffffffff777777700777777777777777777777776617eeeeeeee7666
0eeeeeeee0eeeeee00000000055555666655555005eeeeeeeeeeeeee1111111111000111ffffffff111111100111111111152222222251116157eeeeeeee7166
e0eee0ee0eeee0ee00000000055555555555555006ee5ee5eeeeeeee1111111110567011ffffffff111111100111111111152222222251111557eeeeeeee7516
0ee00f0ee0e00f0e00000000e05550505055550ee06eeeeeeeeeee0e1111111110567011ffffffff111111100111111111152222222251116557eeeeeeee7566
0e05580e0e05580e00000000ee055151515550ee500eeeeeee5e655e0000000000576000ffffffff000000000000000000000000000000006657eeeeeeee7666
e0555550e055555000000000eee0055555500eee555ee556eeeee50efffffffff00650ffffffffffffffffffffffffffffffffffffffffff6667eeeeeeee7666
ee00000eee00000e00000000eeeee000000eeeeeeeeee0000eeee00effffffffff000fffffffffffffffffffffffffffffffffffffffffff6667eeeeeeee7666
eeeeeeeeeeeeeeeeeeeeeeeeeeeeeeeeeeeeeeeeeeeeeeeeeeeeeeeeeeeeeeeeeeeeeeeeeeeeeeeeeeeeeeeeeeeeeeee00000000000000000000000000000000
eeeeeeeeeeeeeeeeeeeeeeeeeeeeeeeeeeeeeeeeeeeeeeeeeeeeeeeeeeeeeeeeeeeeeeeeeeeeeeeeeeee1eeeeeeeeeee00000000000000000000000000000000
eeeeeeeeeeeeeeeeeeeee777777eeeeeeeeeeeeeeeeeeeeeeeee9999eeeeeeeeeeee1111eeeeeeeeeeeee1eeeeeeeeee00000000000000000000000000000000
eeeeeee00eeeeeeeeee7777777777eeeeeeeeeeeeeeeeeeeeee9aaa99eeeeeeeeee199911eeeeeeeee11eeeeeeeeeeee00000000000000000000000000000000
eeeee000000eeeeeeee7777777777eeeeeeeee9999eeeeeeee9aa7799999eeeeee199aa111111eeeee1eeeeeeeeeeeee00000000000000000000000000000000
eeee00000000eeeeee777777777777eeeeeee9aaa99eeeeeee9a79999aaa9eeeee19a111111991eeeeee1eeeeeeeeeee00000000000000000000000000000000
eeee00000000eeeeee777777777777eeeeee9aa77999eeeeee9a7999977aa9eeee19a111e11aa91eeeeeeeeee1eee1ee00000000000000000000000000000000
eee0000000000eeeee777777777777eeeeee9a799999eeeeee9999999997a9eeee1111eeeee1a91eeeeee1e11eeeeeee00000000000000000000000000000000
eee0000000000eeeee777777777777eeeeee9a799999eeeeeee999999997a9eeeee111eeeeeee91eeeeeeee11e11eeee00000000000000000000000000000000
eeee00000000eeeeee777777777777eeeeee99999999eeeeeee9a799999999eeeee1911eeeeee11eeeee1eeeee11eeee00000000000000000000000000000000
eeee00000000eeeeee777777777777eeeeeee999999eeeeeeee9a79999999eeeeee19a11eeee11eeeeeeeeeeeeeeeeee00000000000000000000000000000000
eeeee000000eeeeeeee7777777777eeeeeeeee9999eeeeeeeee9aa779999eeeeeee119aa11e11eeeee1eeee1eeeee1ee00000000000000000000000000000000
eeeeeee00eeeeeeeeee7777777777eeeeeeeeeeeeeeeeeeeeeee9aaa99eeeeeeeeee11111eeeeeeeee11eeeeeeeeeeee00000000000000000000000000000000
eeeeeeeeeeeeeeeeeeeee777777eeeeeeeeeeeeeeeeeeeeeeeeee9999eeeeeeeeeeee111eeeeeeeeeeee1eeeeeeeeeee00000000000000000000000000000000
eeeeeeeeeeeeeeeeeeeeeeeeeeeeeeeeeeeeeeeeeeeeeeeeeeeeeeeeeeeeeeeeeeeeeeeeeeeeeeeeeeeeeeeeeeeeeeee00000000000000000000000000000000
eeeeeeeeeeeeeeeeeeeeeeeeeeeeeeeeeeeeeeeeeeeeeeeeeeeeeeeeeeeeeeeeeeeeeeeeeeeeeeeeeeeeeeeeeeeeeeee00000000000000000000000000000000
00000000000000000000000000000000000000000000000000000000000000000000000000000000000000000000000000000000000000000000000000000000
00000000000000000000000000000000000000000000000000000000000000000000000000000000000000000000000000000000000000000000000000000000
00000000000000000000000000000000000000000000000000000000000000000000000000000000000000000000000000000000000000000000000000000000
00000000000000000000000000000000000000000000000000000000000000000000000000000000000000000000000000000000000000000000000000000000
00000000000000000000000000000000000000000000000000000000000000000000000000000000000000000000000000000000000000000000000000000000
00000000000000000000000000000000000000000000000000000000000000000000000000000000000000000000000000000000000000000000000000000000
00000000000000000000000000000000000000000000000000000000000000000000000000000000000000000000000000000000000000000000000000000000
00000000000000000000000000000000000000000000000000000000000000000000000000000000000000000000000000000000000000000000000000000000
00000000000000000000000000000000000000000000000000000000000000000000000000000000000000000000000000000000000000000000000000000000
00000000000000000000000000000000000000000000000000000000000000000000000000000000000000000000000000000000000000000000000000000000
00000000000000000000000000000000000000000000000000000000000000000000000000000000000000000000000000000000000000000000000000000000
00000000000000000000000000000000000000000000000000000000000000000000000000000000000000000000000000000000000000000000000000000000
00000000000000000000000000000000000000000000000000000000000000000000000000000000000000000000000000000000000000000000000000000000
00000000000000000000000000000000000000000000000000000000000000000000000000000000000000000000000000000000000000000000000000000000
00000000000000000000000000000000000000000000000000000000000000000000000000000000000000000000000000000000000000000000000000000000
00000000000000000000000000000000000000000000000000000000000000000000000000000000000000000000000000000000000000000000000000000000
__gff__
0000000000000000000000000000000000000000000000000000000000000000000000000000000000000000000000000000000000000000000000000000000001010501010101010101050101010501010101008201010101050505010101010105050501010105050105010501010182828282828282828282828282828282
0000000000000000000000000000000000000000000000000000000000000000000000000000000000000000000000000000000000000000000000000000010100000000000000000000000000000000000000000000000000000000000000000000000000000000000000000000000000000000000000000000000000000000
__map__
0000000000000000000000000000000045454545454500007f7f7f7f7f7f7f7f7f7f7f7f7f7f00000000000000000000000000000000000000000000000000000000000000000000000000000000000000000000000000007f7f7f7f7f7f7f7f7f7f7f7f0000007f7f7f7f7f7f7f7f7f7f7f7f7f7f7f7f7f7f00000000000000
005c5c5c5c5c5c5c5c5c5c5c5c00000045515151454500007f7f7d7d7d7d7d7d7d7d7d7d7f7f00000000000000000000000000000000000000000000000000000000000000000000000000000000000000000000000000007f7f7d7d7d7d7d7d7d7d7f7f0000007f7f7d7d7d7d7d7d7d7d7d7d7d7d7d7d7f7f00000000000000
004e4e4e4e4e4e4e4e4e4e4e4e00010050424242524500007f7f636161616161616161637b7f00000000000000000000000000000000000000000000000000000000000000000000000000000000000000000000000000007f7e42424242424242427b7f0000007f7e63616161616161616161616161637b7f00000000000000
004c4c4c4c85864c4c4c4c010101010060434343524500007f7e656565656565656565657b7f00000000000000000000000000000000000000000000000000000000000000000000000000000000000000000000000000007f7e6e6e6e6e6e6e6e6e7b7f0000007f7e65656565656565656565656565657b7f00000000000000
004c3d4c4c95964c4c4d2d010100000042444444524500007f7e6460608b8c8d8e6060607b7f00000000000000000000000000000000000000000000000000000000000000000000000000000000000000000000000000007f7e44444444444444447b7f0000007f7e60646064606060646064606460607b7f00000000000000
004c4c4d4c4c4d4c4c4c014c4c00000043444444524500007f7e6060609b9c9d9e6060607b7f00000000000000000000000000000000000000000000000000000000000000000000000000000000000000000000000000007f7e4441444444446f447b7f0000007f7e64605555556055555555555555607b7f00000000000000
0000000000000000000000000000000044444444524500007f7e606060abacadae6060607b7f00000000000000000000000000000000000000000000000000000000000000000000000000000000000000000000000000007f7e44444444444444447b7f0000007f7e60605560555555646055555555607b7f00000000000000
0000000000000000000000000000000044444444524500007f7e606060606060606060607b7f00000000000000000000000000000000000000000000000000000000000000000000000000000000000000000000000000007f7e44444444444444447b7f0000007f7e60555555645555645564645560607b7f00000000000000
5044444444444444444463535362444444444444524500007f7e606060606060606060607b7f00000000000000000000000000000000000000000000000000000000000000000000000000000000000000000000000000007f7e44454443444440447b7f0000007f7e60646460645555556055605564607b7f00000000000000
5044444444444441635345454560444144444444524500007f7e606064606060606060607b7f00000000000000000000000000000000000000000000000000000000000000000000000000000000000000000000000000007f7e44444444444444457b7f0000007f7e606060606060bebf6060606060607b7f00000000000000
5044444440444444615151516042404444444444524500007f7e606460646060606060607b7f00000000000000000000000000000000000000000000000000000000000000000000000000000000000000000000000000007f7e44444344444444447b7f0000007f7e606064606060bebf6060606060607b7f00000000000000
5044444444444444424242424243444444444444524500007f7e606060606060606060647b7f00000000000000000000000000000000000000000000000000000000000000000000000000000000000000000000000000007f7e44444440404444447b7f0000007f7e606460646060bebf6060606060607b7f00000000000000
5044444444444444434343434344444444444444524500007f7e606060606060606060607b7f00000000000000000000000000000000000000000000000000000000000000000000000000000000000000000000000000007f7f77777777777777777f7f0000007f7e60606060606060bf6064606060607b7f00000000000000
5044444444444444444444444444444444444444524500007f7e606060606060606060607b7f00000000000000000000000000000000000000000000000000000000000000000000000000000000000000000000000000007f7f7f7f7f7f7f7f7f7f7f7f0000007f7e60606060606060606060606060607b7f00000000000000
5044444444444444444444444444446362444444524500007f7e606060606060606060607b7f00000000000000000000000000000000000000000000000000000000000000000000000000000000000000000000000000000000000000000000000000000000007f7e60606060606060606060606060607b7f00000000000000
5044444463535353536244444444446160444444524500007f7e606060606060606060607b7f00000000000000000000000000000000000000000000000000000000000000000000000000000000000000000000000000000000000000000000000000000000007f7e60606060606060606060606060607b7f00000000000000
5044444461514545456044444444444242444444524500007f7f777777777777777777777f7f00000000000000000000000000000000000000000000000000000000000000000000000000000000000000000000000000000000000000000000000000000000007f7e60606060606060606060606060607b7f00000000000000
5044444442426151604244444444444343444444524500007f7f7f7f7f7f7f7f7f7f7f7f7f7f00000000000000000000000000000000000000000000000000000000000000000000000000000000000000000000000000000000000000000000000000000000007f7e64606064606060606060606060607b7f00000000000000
5044444443434242424344444444444444444444524500000000000000000000000000000000000000000000000000000000000000000000000000000000000000000000000000000000000000000000000000000000008b8b8e8787878787878e8a8a000000007f7e60606060606060606060606060607b7f00000000000000
5044444444444343434444444444444444444444524500000000000000000000000000000000000000000000000000000000000000000000000000000000000000000000000000000000000000000000000000000000009b9b9e88898c8d88899e9a9a000000007f7e60606064646060606060606060607b7f00000000000000
4553535353535353535353535353535353535353454500000000000000000000000000000000000000000000000000000000000000000000000000000000000000000000000000000000000000000000000000000000009b9b9798999c9d9899979a9a000000007f7e60606060606060606060606060607b7f00000000000000
4545454545454545454545454545454545454545454500000000000000000000000000000000000000000000000000000000000000000000000000000000000000000000000000000000000000000000000000000000009baba7a8a9acada8a9a7aa9a000000007f7e64606064606060606464606064607b7f00000000000000
000000000000000000000000000000000000000000000000000000000000000000000000000000000000000000000000000000000000000000000000000000000000000000000000000000000000000000000000000000bbbbb8b8b8bcbdb8b8b8b7ba000000007f7e60606060606060606064606060607b7f00000000000000
000000000000000000000000000000000000000000000000000000000000000000000000000000000000000000000000000000000000000000000000000000000000000000000000000000000000000000000000000000000000000000000000000000000000007f7e60606064646060606060646060607b7f00000000000000
000000000000000000000000000000000000000000000000000000000000000000000000000000000000000000000000000000000000000000000000000000000000000000000000000000000000000000000000000000000000000000000000000000000000007f7e64606064606060606064646060607b7f00000000000000
000000000000000000000000000000000000000000000000000000000000000000000000000000000000000000000000000000000000000000000000000000000000000000000000000000000000000000000000000000000000000000000000000000000000007f7e60606060606060606060646060607b7f00000000000000
000000000000000000000000000000000000000000000000000000000000000000000000000000000000000000000000000000000000000000000000000000000000000000000000000000000000000000000000000000000000000000000000000000000000007f7e64606064606064606060606060607b7f00000000000000
000000000000000000000000000000000000000000000000000000000000000000000000000000000000000000000000000000000000000000000000000000000000000000000000000000000000000000000000000000000000000000000000000000000000007f7e60606060606060606060606464607b7f00000000000000
000000000000000000000000000000000000000000000000000000000000000000000000000000000000000000000000000000000000000000000000000000000000000000000000000000000000000000000000000000000000000000000000000000000000007f7e60606064646060606060606060607b7f00000000000000
000000000000000000000000000000000000000000000000000000000000000000000000000000000000000000000000000000000000000000000000000000000000000000000000000000000000000000000000000000000000000000000000000000000000007f7e60606060606060606060606060607b7f00000000000000
000000000000000000000000000000000000000000000000000000000000000000000000000000000000000000000000000000000000000000000000000000000000000000000000000000000000000000000000000000000000000000000000000000000000007f7f77777777777777777777777777777f7f00000000000000
000000000000000000000000000000000000000000000000000000000000000000000000000000000000000000000000000000000000000000000000000000000000000000000000000000000000000000000000000000000000000000000000000000000000007f7f7f7f7f7f7f7f7f7f7f7f7f7f7f7f7f7f00000000000000
